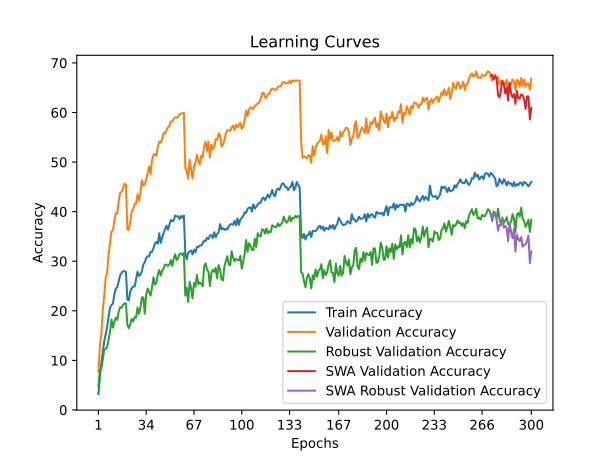

Values plotted in this chart, from the file beside it:
time; train_accuracy; train_loss; valid_accuracy; valid_loss; valid_accuracy_robust; valid_accuracy_swa; valid_accuracy_robust_swa
136,0947; 3,2197; 5,1136; 7,7100; 4,5847; 4,8069; 7,7100; 4,8069
259,8325; 6,6448; 4,9025; 12,9300; 4,3065; 8,1034; 12,9300; 8,1034
427,7939; 9,5058; 4,7628; 15,3000; 4,1845; 8,3103; 15,3000; 8,3103
555,6786; 11,6977; 4,6740; 20,2200; 3,9350; 10,1448; 20,2200; 10,1448
667,5396; 13,8265; 4,5992; 23,0100; 3,7383; 12,1310; 23,0100; 12,1310
805,3430; 15,2720; 4,5358; 26,7700; 3,5713; 12,3310; 26,7700; 12,3310
958,3835; 16,7116; 4,4782; 27,6000; 3,5473; 12,6966; 27,6000; 12,6966
1086,8138; 18,8434; 4,3984; 31,5300; 3,3841; 14,2483; 31,5300; 14,2483
1204,2220; 20,6185; 4,3109; 33,6200; 3,2722; 15,7586; 33,6200; 15,7586
1344,1210; 21,1494; 4,3025; 36,0300; 3,1857; 18,2552; 36,0300; 18,2552
1476,6040; 21,4450; 4,3054; 36,2100; 3,1915; 16,5931; 36,2100; 16,5931
1593,6260; 23,3213; 4,2176; 38,1900; 3,1316; 17,8138; 38,1900; 17,8138
1708,8089; 24,4893; 4,1588; 39,6800; 3,0480; 18,6138; 39,6800; 18,6138
1891,5474; 24,7548; 4,1719; 39,6000; 3,0475; 18,1655; 39,6000; 18,1655
2036,8224; 26,0090; 4,1001; 42,1300; 2,9688; 19,8759; 42,1300; 19,8759
2159,0580; 27,1591; 4,0780; 43,7700; 2,9031; 20,7310; 43,7700; 20,7310
2303,4668; 27,6580; 4,0596; 43,9900; 2,8861; 20,5862; 43,9900; 20,5862
2435,5974; 27,9895; 4,0400; 44,7300; 2,8579; 21,1793; 44,7300; 21,1793
2559,5919; 27,9915; 4,0452; 45,6600; 2,8256; 21,5103; 45,6600; 21,5103
2693,5318; 27,8533; 4,0465; 45,4800; 2,8412; 21,4897; 45,4800; 21,4897
2836,3399; 22,2544; 4,2532; 36,3900; 3,2196; 17,1931; 36,3900; 17,1931
2972,3692; 22,1171; 4,2762; 36,3200; 3,1889; 16,4966; 36,3200; 16,4966
3080,9872; 23,9364; 4,2019; 38,0900; 3,0903; 17,2759; 38,0900; 17,2759
3192,8357; 24,5635; 4,1853; 40,1200; 3,0297; 18,3448; 40,1200; 18,3448
3348,1426; 24,8931; 4,1579; 40,4400; 3,0084; 17,8621; 40,4400; 17,8621
3481,7073; 24,8881; 4,1566; 41,6100; 2,9901; 18,7172; 41,6100; 18,7172
3694,2323; 26,4408; 4,1095; 41,6200; 3,0211; 18,6483; 41,6200; 18,6483
3824,3818; 27,8673; 4,0542; 43,5100; 2,9075; 20,6690; 43,5100; 20,6690
3937,2582; 27,0158; 4,0694; 42,2300; 2,9910; 19,3793; 42,2300; 19,3793
4053,8070; 27,3013; 4,0952; 43,8300; 2,8845; 20,5931; 43,8300; 20,5931
4202,5309; 27,9705; 4,0322; 46,3400; 2,8117; 22,6966; 46,3400; 22,6966
4372,8868; 29,3580; 4,0287; 45,2900; 2,8360; 22,6966; 45,2900; 22,6966
4494,0047; 29,7757; 3,9952; 45,5000; 2,8596; 19,4138; 45,5000; 19,4138
4613,1151; 30,6593; 3,9448; 46,4800; 2,7898; 23,3103; 46,4800; 23,3103
4754,3639; 31,0049; 3,9453; 47,8700; 2,7501; 24,4897; 47,8700; 24,4897
4891,4583; 30,9828; 3,9441; 49,1100; 2,7057; 23,7379; 49,1100; 23,7379
5041,9803; 31,8914; 3,9059; 47,5900; 2,7365; 23,0759; 47,5900; 23,0759
5159,2234; 31,8854; 3,8998; 50,4100; 2,6507; 24,7034; 50,4100; 24,7034
5277,3872; 32,6267; 3,8697; 51,4400; 2,6154; 26,7586; 51,4400; 26,7586
5408,4082; 33,5784; 3,8514; 51,6500; 2,6140; 25,2966; 51,6500; 25,2966
5533,2854; 33,8699; 3,8337; 51,2500; 2,6074; 25,6552; 51,2500; 25,6552
5666,8166; 33,5484; 3,8687; 53,1300; 2,5630; 27,3103; 53,1300; 27,3103
5801,3744; 35,6361; 3,7547; 54,1200; 2,5332; 28,2276; 54,1200; 28,2276
5918,1006; 33,7047; 3,8296; 53,8800; 2,5233; 27,1034; 53,8800; 27,1034
6034,1361; 34,7084; 3,8155; 54,7000; 2,4938; 28,0621; 54,7000; 28,0621
6165,1410; 35,7072; 3,7676; 55,9000; 2,4562; 28,5310; 55,9000; 28,5310
6285,0167; 36,4355; 3,7359; 55,7600; 2,4503; 29,3517; 55,7600; 29,3517
6404,0277; 37,1828; 3,7266; 56,3700; 2,4360; 29,2759; 56,3700; 29,2759
6583,2193; 36,3403; 3,7272; 57,0300; 2,4144; 29,0483; 57,0300; 29,0483
6711,5691; 37,3241; 3,7105; 57,2900; 2,4067; 29,2966; 57,2900; 29,2966
6924,7400; 38,3519; 3,6622; 58,2100; 2,3650; 30,2207; 58,2100; 30,2207
7083,8529; 38,0514; 3,6769; 58,1800; 2,3794; 29,0483; 58,1800; 29,0483
7305,4879; 38,2196; 3,6459; 58,7000; 2,3472; 30,5310; 58,7000; 30,5310
7440,9236; 39,2224; 3,6499; 59,0200; 2,3344; 31,3862; 59,0200; 31,3862
7595,9451; 39,0531; 3,6337; 58,9300; 2,3491; 30,2345; 58,9300; 30,2345
7884,3295; 39,0661; 3,6556; 59,1500; 2,3387; 30,5793; 59,1500; 30,5793
8062,3739; 38,4921; 3,6589; 59,6600; 2,3248; 31,4690; 59,6600; 31,4690
8322,0637; 39,1613; 3,6082; 59,7400; 2,3308; 31,5724; 59,7400; 31,5724
8609,1354; 38,7666; 3,6284; 59,8400; 2,3200; 31,2345; 59,8400; 31,2345
8769,0037; 39,2254; 3,6574; 59,9400; 2,3135; 31,6759; 59,9400; 31,6759
... 240 more rows
